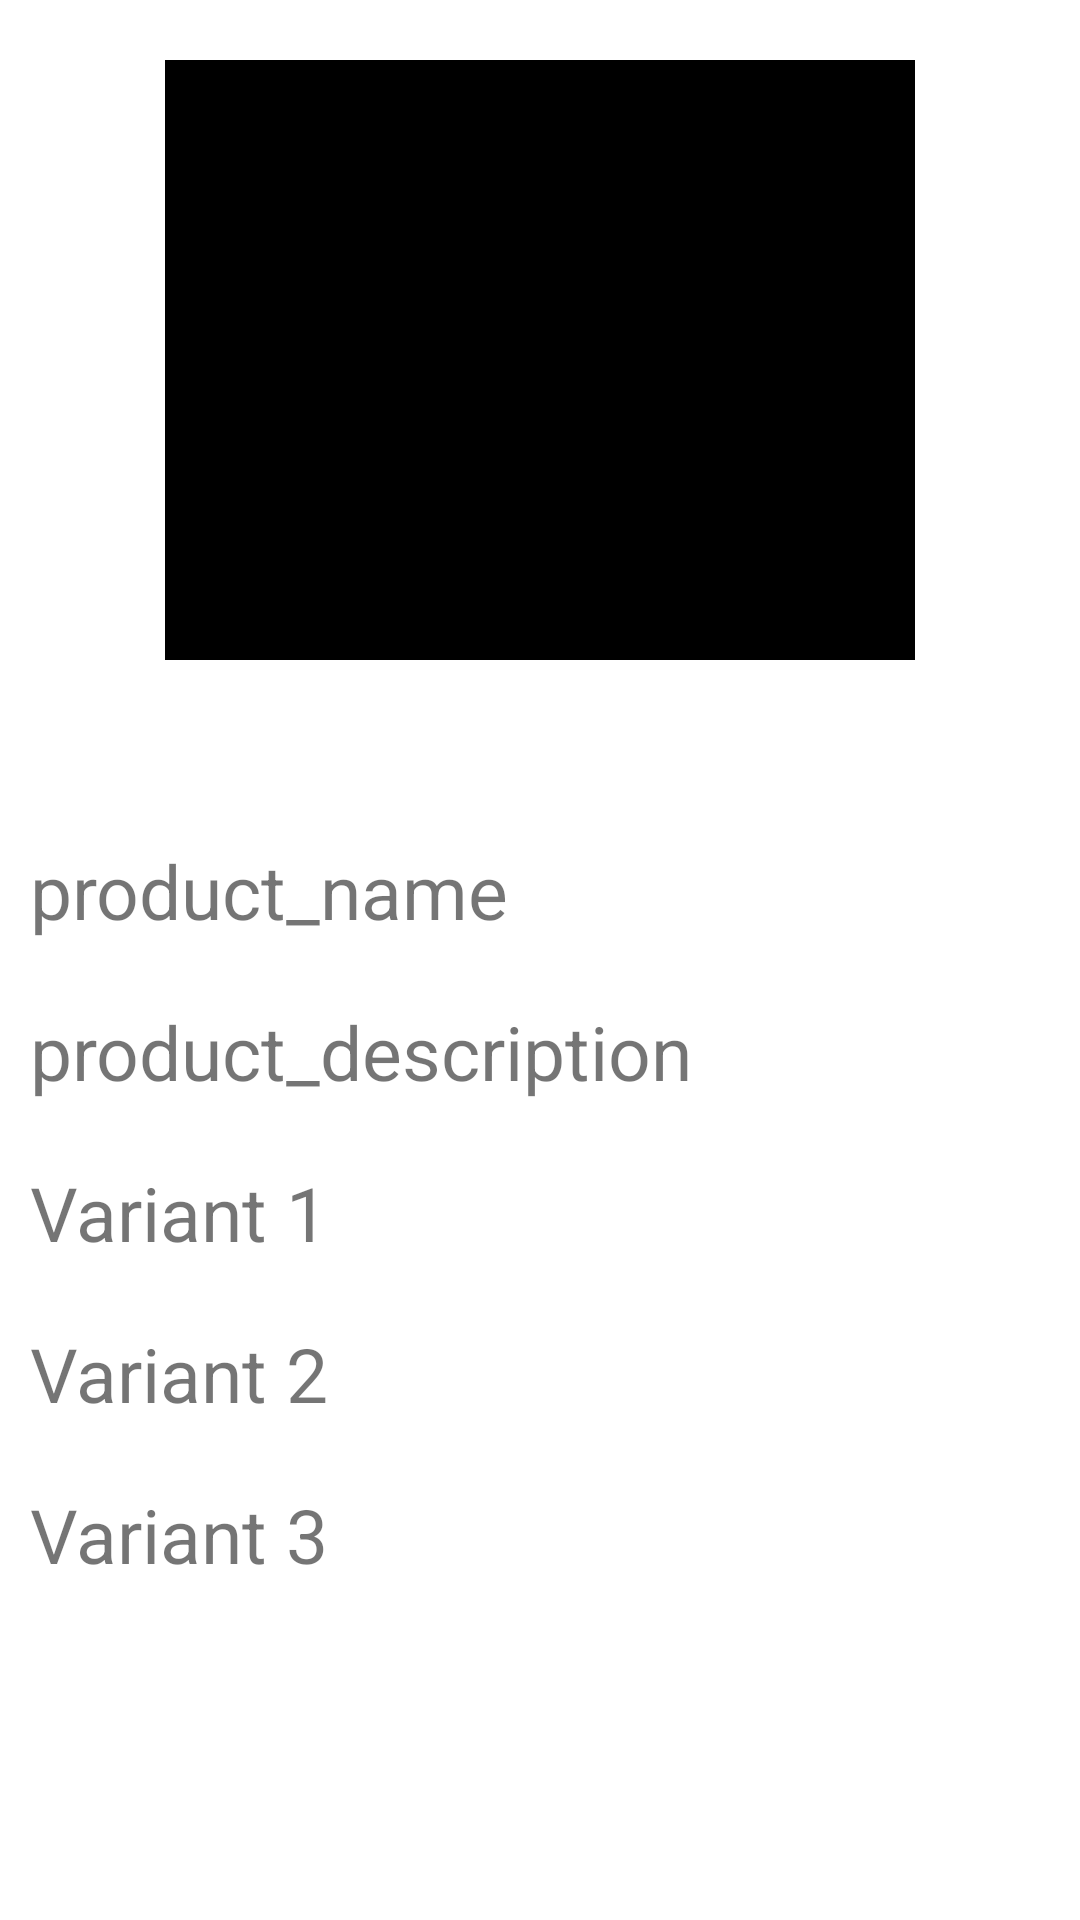

Layout XML and referenced resources for this Android screen:
<!-- AndroidManifest.xml: application theme Theme.RoyalMobileAdminApp -->
<!-- res/layout/activity_product_details.xml -->
<?xml version="1.0" encoding="utf-8"?>
<androidx.constraintlayout.widget.ConstraintLayout xmlns:android="http://schemas.android.com/apk/res/android"
    xmlns:app="http://schemas.android.com/apk/res-auto"
    android:layout_width="match_parent"
    android:layout_height="match_parent"
    android:background="@color/white">

    <com.google.android.material.imageview.ShapeableImageView
        android:id="@+id/product_images"
        android:layout_width="250dp"
        android:layout_height="200dp"
        app:layout_constraintEnd_toEndOf="parent"
        app:layout_constraintStart_toStartOf="parent"
        app:layout_constraintTop_toTopOf="parent"
        android:src="@color/black"
        android:layout_marginTop="20dp" />

    <LinearLayout
        android:layout_marginTop="50dp"
        android:layout_width="match_parent"
        android:layout_height="wrap_content"
        android:orientation="vertical"
        app:layout_constraintEnd_toEndOf="parent"
        app:layout_constraintStart_toStartOf="parent"
        app:layout_constraintTop_toBottomOf="@+id/product_images">

        <androidx.appcompat.widget.AppCompatTextView
            android:id="@+id/product_name"
            android:layout_width="match_parent"
            android:layout_height="wrap_content"
            android:layout_margin="10dp"
            android:text="product_name"
            android:textSize="25sp"
            app:layout_constraintEnd_toEndOf="parent"
            app:layout_constraintStart_toStartOf="parent"
            app:layout_constraintTop_toBottomOf="@+id/product_images" />

        <androidx.appcompat.widget.AppCompatTextView
            android:id="@+id/product_desc"
            android:layout_width="match_parent"
            android:layout_height="wrap_content"
            android:layout_margin="10dp"
            android:text="product_description"
            android:textSize="25sp"
            app:layout_constraintEnd_toEndOf="parent"
            app:layout_constraintStart_toStartOf="parent"
            app:layout_constraintTop_toBottomOf="@+id/product_name" />

        <androidx.appcompat.widget.AppCompatTextView
            android:id="@+id/product_variant1"
            android:layout_width="match_parent"
            android:layout_height="wrap_content"
            android:layout_margin="10dp"
            android:text="Variant 1"
            android:textSize="25sp"
            app:layout_constraintEnd_toEndOf="parent"
            app:layout_constraintStart_toStartOf="parent"
            app:layout_constraintTop_toBottomOf="@+id/product_desc" />



        <androidx.appcompat.widget.AppCompatTextView
            android:id="@+id/product_variant2"
            android:layout_width="match_parent"
            android:layout_height="wrap_content"
            android:layout_margin="10dp"
            android:text="Variant 2"
            android:textSize="25sp"
            app:layout_constraintEnd_toEndOf="parent"
            app:layout_constraintStart_toStartOf="parent"
            app:layout_constraintTop_toBottomOf="@+id/product_variant1" />

        <androidx.appcompat.widget.AppCompatTextView
            android:id="@+id/product_variant3"
            android:layout_width="match_parent"
            android:layout_height="wrap_content"
            android:layout_margin="10dp"
            android:text="Variant 3"
            android:textSize="25sp"
            app:layout_constraintEnd_toEndOf="parent"
            app:layout_constraintStart_toStartOf="parent"
            app:layout_constraintTop_toBottomOf="@+id/product_variant2" />

        <androidx.appcompat.widget.AppCompatTextView
            android:visibility="gone"
            android:id="@+id/product_variant4"
            android:layout_width="match_parent"
            android:layout_height="wrap_content"
            android:layout_margin="10dp"
            android:text="Variant 4"
            android:textSize="15sp"
            app:layout_constraintEnd_toEndOf="parent"
            app:layout_constraintStart_toStartOf="parent"
            app:layout_constraintTop_toBottomOf="@+id/product_variant3" />

        <androidx.appcompat.widget.AppCompatTextView
            android:visibility="gone"
            android:id="@+id/product_variant5"
            android:layout_width="match_parent"
            android:layout_height="wrap_content"
            android:layout_margin="10dp"
            android:text="Variant 5"
            android:textSize="15sp"
            app:layout_constraintEnd_toEndOf="parent"
            app:layout_constraintStart_toStartOf="parent"
            app:layout_constraintTop_toBottomOf="@+id/product_variant4" />

        <androidx.appcompat.widget.AppCompatTextView
            android:visibility="gone"
            android:id="@+id/product_price"
            android:layout_width="match_parent"
            android:layout_height="wrap_content"
            android:layout_margin="10dp"
            android:text="Product Price"
            android:textSize="15sp"
            app:layout_constraintEnd_toEndOf="parent"
            app:layout_constraintStart_toStartOf="parent"
            app:layout_constraintTop_toBottomOf="@+id/product_variant3" />


    </LinearLayout>






</androidx.constraintlayout.widget.ConstraintLayout>
<!-- resources referenced by this layout -->
<resources>
  <color name="black">#FF000000</color>
  <color name="white">#FFFFFFFF</color>
  <style name="Theme.RoyalMobileAdminApp" parent="Theme.MaterialComponents.DayNight.NoActionBar">
          
          <item name="colorPrimary">@color/purple_500</item>
          <item name="colorPrimaryVariant">@color/purple_700</item>
          <item name="colorOnPrimary">@color/white</item>
          
          <item name="colorSecondary">@color/teal_200</item>
          <item name="colorSecondaryVariant">@color/teal_700</item>
          <item name="colorOnSecondary">@color/black</item>
          
          <item name="android:statusBarColor">?attr/colorPrimaryVariant</item>
          
      </style>
  <color name="purple_500">#FF6200EE</color>
  <color name="purple_700">#32BFD1</color>
  <color name="teal_200">#FF03DAC5</color>
  <color name="teal_700">#FF018786</color>
</resources>
